4-way image classification set "converted_dataset" from GitHub (julkaswieta/coffee-defects); label vocabulary: defect, longberry, peaberry, premium.

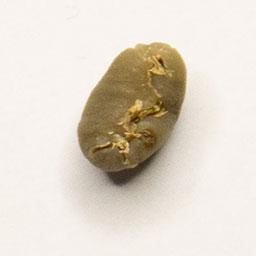
Label: peaberry

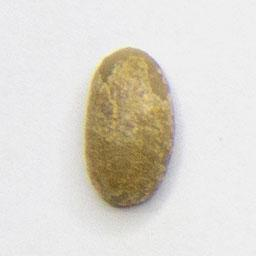
Label: longberry

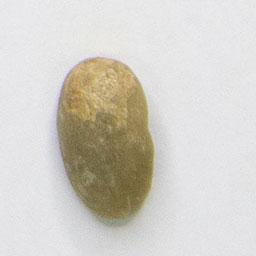
Label: longberry

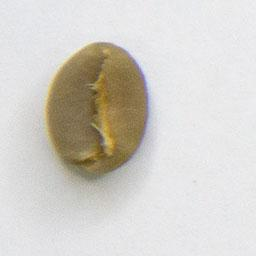
Label: premium

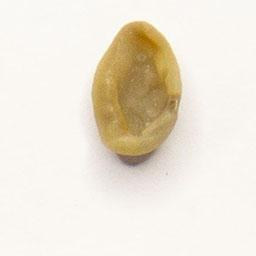
Label: defect

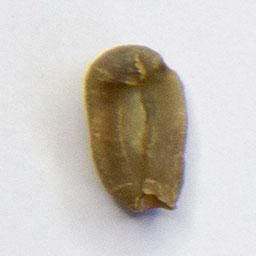
Label: defect
